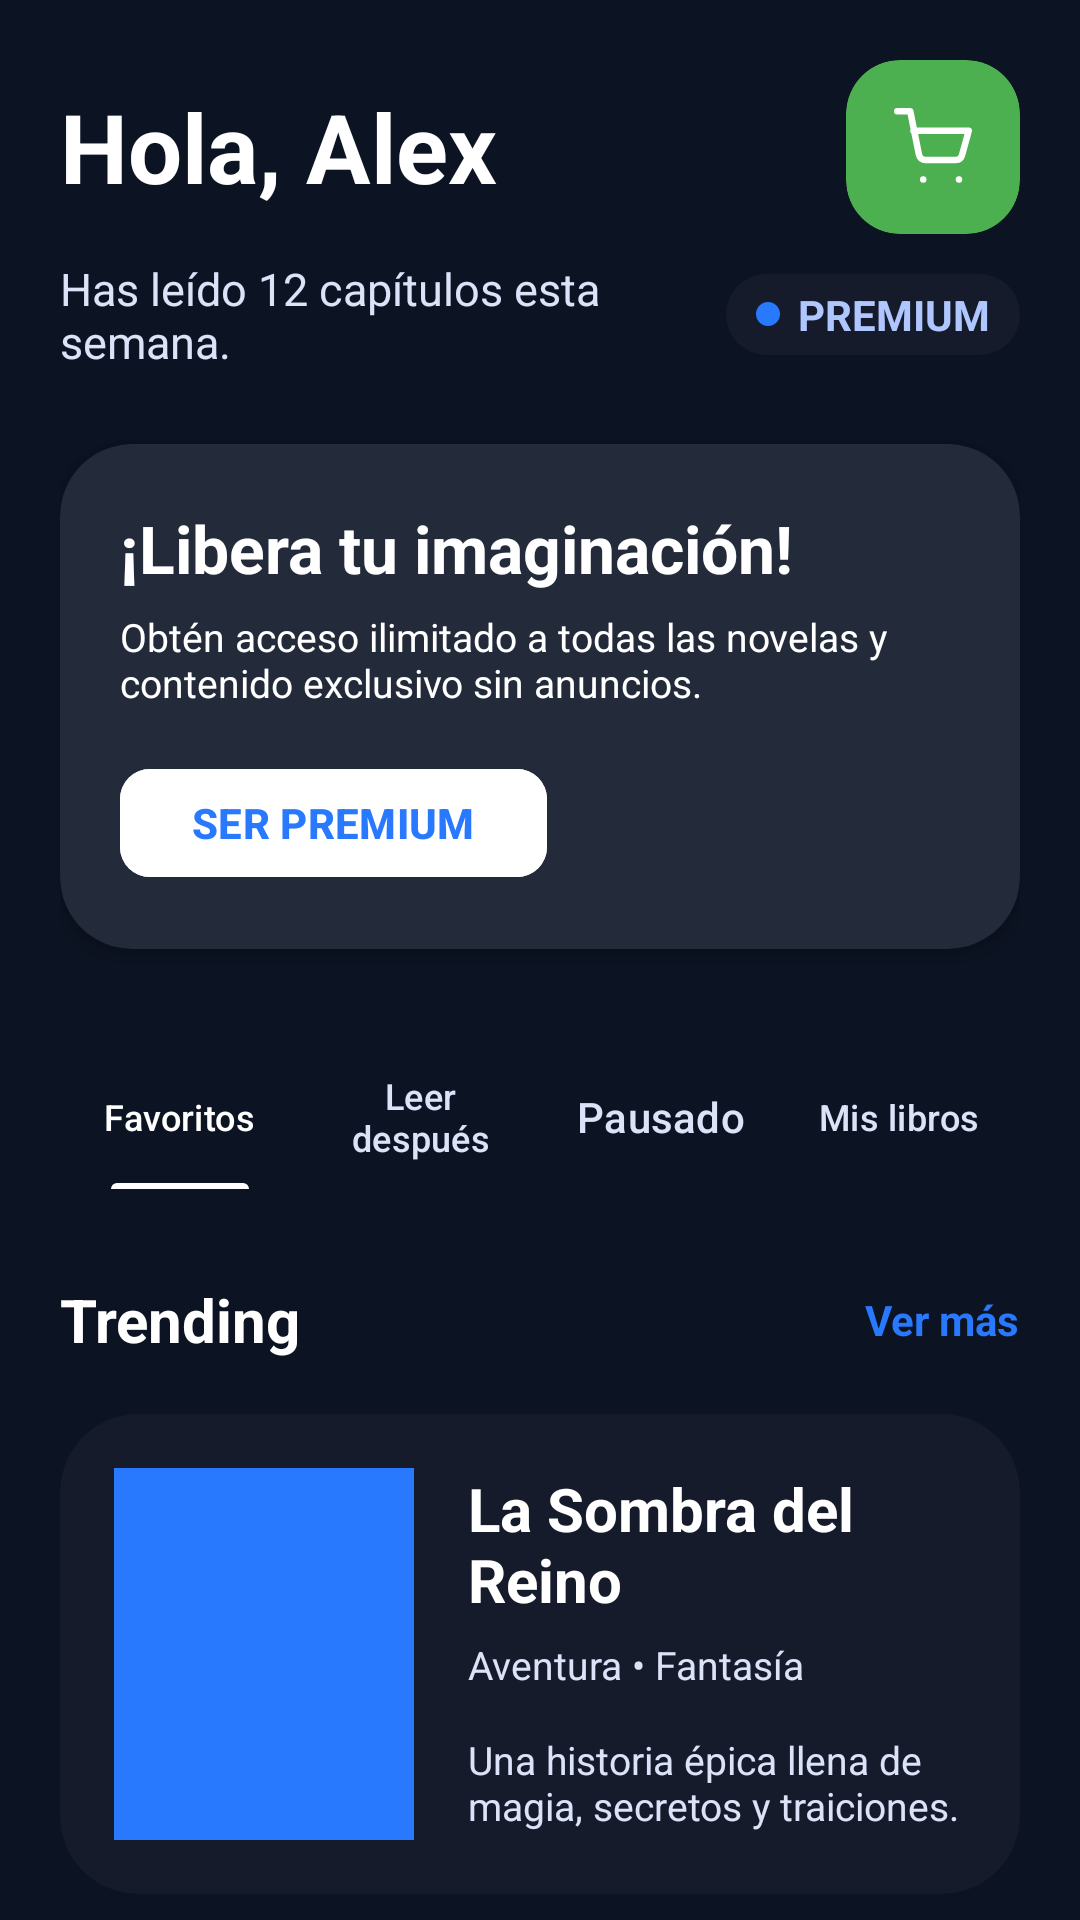

Produce the Android XML layout that renders to this screen, including the resource entries it uses.
<!-- AndroidManifest.xml: application theme Theme.AppNovelero -->
<!-- res/layout/fragment_biblioteca.xml -->
<?xml version="1.0" encoding="utf-8"?>
<androidx.core.widget.NestedScrollView xmlns:android="http://schemas.android.com/apk/res/android"
    xmlns:app="http://schemas.android.com/apk/res-auto"
    xmlns:tools="http://schemas.android.com/tools"
    android:layout_width="match_parent"
    android:layout_height="match_parent"
    android:background="@color/novelero_bg"
    android:fillViewport="true">

    <LinearLayout
        android:layout_width="match_parent"
        android:layout_height="wrap_content"
        android:orientation="vertical"
        android:padding="20dp">

        
        <LinearLayout
            android:layout_width="match_parent"
            android:layout_height="wrap_content"
            android:gravity="center_vertical"
            android:orientation="horizontal">

            <LinearLayout
                android:layout_width="0dp"
                android:layout_height="wrap_content"
                android:layout_weight="1"
                android:orientation="vertical">

                <TextView
                    android:id="@+id/tv_saludo"
                    android:layout_width="wrap_content"
                    android:layout_height="wrap_content"
                    android:text="@string/saludo_usuario"
                    android:textColor="@color/white"
                    android:textSize="32sp"
                    android:textStyle="bold"
                    tools:text="Hola, Alex" />

            </LinearLayout>

            <androidx.cardview.widget.CardView
                android:id="@+id/btn_cart"
                android:layout_width="58dp"
                android:layout_height="58dp"
                app:cardBackgroundColor="@color/novelero_success"
                app:cardCornerRadius="18dp"
                app:cardElevation="0dp">

                <ImageView
                    android:layout_width="match_parent"
                    android:layout_height="match_parent"
                    android:padding="16dp"
                    android:src="@drawable/ic_carrito"
                    app:tint="@color/white"
                    android:contentDescription="@null" />

            </androidx.cardview.widget.CardView>

        </LinearLayout>

        
        <LinearLayout
            android:layout_width="match_parent"
            android:layout_height="wrap_content"
            android:layout_marginTop="8dp"
            android:gravity="center_vertical"
            android:orientation="horizontal">

            <TextView
                android:layout_width="0dp"
                android:layout_height="wrap_content"
                android:layout_weight="1"
                android:text="@string/estadistica_semanal"
                android:textColor="@color/novelero_text_secondary"
                android:textSize="15sp" />

            <LinearLayout
                android:layout_width="wrap_content"
                android:layout_height="wrap_content"
                android:background="@drawable/fondo_chip_categoria"
                android:backgroundTint="@color/novelero_card"
                android:gravity="center_vertical"
                android:paddingHorizontal="10dp"
                android:paddingVertical="4dp">

                <View
                    android:layout_width="8dp"
                    android:layout_height="8dp"
                    android:background="@drawable/fondo_chip_categoria_seleccionado"
                    android:layout_marginEnd="6dp"/>

                <TextView
                    android:layout_width="wrap_content"
                    android:layout_height="wrap_content"
                    android:text="@string/tag_premium"
                    android:textColor="@color/novelero_accent"
                    android:textSize="14sp"
                    android:textStyle="bold" />
            </LinearLayout>
        </LinearLayout>

        
        <androidx.cardview.widget.CardView
            android:id="@+id/card_banner_premium"
            android:layout_width="match_parent"
            android:layout_height="wrap_content"
            android:layout_marginTop="24dp"
            app:cardBackgroundColor="@color/novelero_input_bg"
            app:cardCornerRadius="24dp"
            app:cardElevation="4dp">

            <LinearLayout
                android:layout_width="match_parent"
                android:layout_height="wrap_content"
                android:orientation="vertical"
                android:padding="20dp">

                <TextView
                    android:layout_width="wrap_content"
                    android:layout_height="wrap_content"
                    android:text="@string/banner_premium_titulo"
                    android:textColor="@color/white"
                    android:textSize="22sp"
                    android:textStyle="bold" />

                <TextView
                    android:layout_width="match_parent"
                    android:layout_height="wrap_content"
                    android:layout_marginTop="6dp"
                    android:text="@string/banner_premium_desc"
                    android:textColor="@color/white"
                    android:textSize="13sp" />

                <com.google.android.material.button.MaterialButton
                    android:id="@+id/btn_banner_premium"
                    android:layout_width="wrap_content"
                    android:layout_height="44dp"
                    android:layout_marginTop="16dp"
                    android:backgroundTint="@color/white"
                    android:text="@string/btn_ser_premium"
                    android:textAllCaps="false"
                    android:textColor="@color/novelero_primary"
                    android:textStyle="bold"
                    app:cornerRadius="10dp" />

            </LinearLayout>
        </androidx.cardview.widget.CardView>

        
        <com.google.android.material.tabs.TabLayout
            android:id="@+id/tab_layout_biblioteca"
            android:layout_width="match_parent"
            android:layout_height="wrap_content"
            android:layout_marginTop="32dp"
            android:background="@android:color/transparent"
            app:tabIndicatorColor="@color/white"
            app:tabIndicatorHeight="2dp"
            app:tabMode="fixed"
            app:tabSelectedTextColor="@color/white"
            app:tabTextColor="@color/novelero_text_secondary">

            <com.google.android.material.tabs.TabItem
                android:layout_width="wrap_content"
                android:layout_height="wrap_content"
                android:text="@string/tab_favoritos" />

            <com.google.android.material.tabs.TabItem
                android:layout_width="wrap_content"
                android:layout_height="wrap_content"
                android:text="@string/tab_leer_despues" />

            <com.google.android.material.tabs.TabItem
                android:layout_width="wrap_content"
                android:layout_height="wrap_content"
                android:text="@string/tab_pausado" />

            <com.google.android.material.tabs.TabItem
                android:layout_width="wrap_content"
                android:layout_height="wrap_content"
                android:text="@string/tab_mis_libros" />
        </com.google.android.material.tabs.TabLayout>

        
        <LinearLayout
            android:layout_width="match_parent"
            android:layout_height="wrap_content"
            android:layout_marginTop="30dp"
            android:gravity="center_vertical"
            android:orientation="horizontal">

            <TextView
                android:layout_width="0dp"
                android:layout_height="wrap_content"
                android:layout_weight="1"
                android:text="@string/label_trending"
                android:textColor="@color/white"
                android:textSize="20sp"
                android:textStyle="bold"/>

            <TextView
                android:layout_width="wrap_content"
                android:layout_height="wrap_content"
                android:text="@string/label_ver_mas"
                android:textColor="@color/novelero_primary"
                android:textStyle="bold"/>
        </LinearLayout>

        <androidx.cardview.widget.CardView
            android:layout_width="match_parent"
            android:layout_height="160dp"
            android:layout_marginTop="18dp"
            app:cardBackgroundColor="@color/novelero_card"
            app:cardCornerRadius="26dp"
            app:cardElevation="0dp">

            <LinearLayout
                android:layout_width="match_parent"
                android:layout_height="match_parent"
                android:orientation="horizontal"
                android:padding="18dp">

                <View
                    android:layout_width="100dp"
                    android:layout_height="match_parent"
                    android:background="@color/novelero_primary"/>

                <LinearLayout
                    android:layout_width="0dp"
                    android:layout_height="match_parent"
                    android:layout_weight="1"
                    android:layout_marginStart="18dp"
                    android:orientation="vertical">

                    <TextView
                        android:layout_width="wrap_content"
                        android:layout_height="wrap_content"
                        android:text="@string/trending_book_title"
                        android:textColor="@color/white"
                        android:textSize="20sp"
                        android:textStyle="bold"/>

                    <TextView
                        android:layout_width="wrap_content"
                        android:layout_height="wrap_content"
                        android:text="@string/trending_book_genres"
                        android:textColor="@color/novelero_text_secondary"
                        android:textSize="13sp"
                        android:layout_marginTop="6dp"/>

                    <TextView
                        android:layout_width="match_parent"
                        android:layout_height="wrap_content"
                        android:text="@string/trending_book_desc"
                        android:textColor="@color/novelero_text_secondary"
                        android:textSize="13sp"
                        android:layout_marginTop="14dp"
                        android:ellipsize="end"
                        android:maxLines="2"/>

                    <TextView
                        android:layout_width="wrap_content"
                        android:layout_height="wrap_content"
                        android:text="@string/label_rating_trending"
                        android:textColor="@color/novelero_accent"
                        android:textStyle="bold"
                        android:textSize="14sp"
                        android:layout_marginTop="14dp"/>

                </LinearLayout>

            </LinearLayout>

        </androidx.cardview.widget.CardView>

        
        <androidx.recyclerview.widget.RecyclerView
            android:id="@+id/rv_libros_biblioteca"
            android:layout_width="match_parent"
            android:layout_height="wrap_content"
            android:layout_marginTop="24dp"
            android:nestedScrollingEnabled="false"
            app:layoutManager="androidx.recyclerview.widget.GridLayoutManager"
            app:spanCount="2"
            tools:listitem="@layout/item_libro_biblioteca" />

    </LinearLayout>
</androidx.core.widget.NestedScrollView>
<!-- res/layout/item_libro_biblioteca.xml (included above) -->
<?xml version="1.0" encoding="utf-8"?>
<LinearLayout xmlns:android="http://schemas.android.com/apk/res/android"
    xmlns:app="http://schemas.android.com/apk/res-auto"
    xmlns:tools="http://schemas.android.com/tools"
    android:layout_width="match_parent"
    android:layout_height="wrap_content"
    android:orientation="vertical"
    android:padding="8dp">

    <androidx.cardview.widget.CardView
        android:layout_width="match_parent"
        android:layout_height="220dp"
        app:cardCornerRadius="16dp"
        app:cardElevation="0dp">

        <RelativeLayout
            android:layout_width="match_parent"
            android:layout_height="match_parent">

            <ImageView
                android:id="@+id/iv_portada_biblioteca"
                android:layout_width="match_parent"
                android:layout_height="match_parent"
                android:scaleType="centerCrop"
                android:src="@color/novelero_card"
                android:contentDescription="@null" />

            <LinearLayout
                android:layout_width="match_parent"
                android:layout_height="wrap_content"
                android:layout_alignParentBottom="true"
                android:background="#99000000"
                android:orientation="vertical"
                android:padding="10dp">

                <TextView
                    android:id="@+id/tv_progreso_texto"
                    android:layout_width="wrap_content"
                    android:layout_height="wrap_content"
                    android:textColor="@color/white"
                    android:textSize="10sp"
                    android:textStyle="bold"
                    tools:text="75% leído" />

                <ProgressBar
                    android:id="@+id/pb_progreso_barra"
                    style="?android:attr/progressBarStyleHorizontal"
                    android:layout_width="match_parent"
                    android:layout_height="3dp"
                    android:layout_marginTop="4dp"
                    android:progress="75"
                    android:progressTint="@color/novelero_accent"
                    android:progressBackgroundTint="@color/novelero_bg" />
            </LinearLayout>
        </RelativeLayout>
    </androidx.cardview.widget.CardView>

    <TextView
        android:id="@+id/tv_titulo_biblioteca"
        android:layout_width="match_parent"
        android:layout_height="wrap_content"
        android:layout_marginTop="12dp"
        android:textColor="@color/white"
        android:textSize="15sp"
        android:textStyle="bold"
        tools:text="Sombras del Destino Eterno" />

    <TextView
        android:id="@+id/tv_autor_biblioteca"
        android:layout_width="match_parent"
        android:layout_height="wrap_content"
        android:layout_marginTop="2dp"
        android:textColor="@color/novelero_text_secondary"
        android:textSize="13sp"
        tools:text="Diana Jimenez" />

</LinearLayout>
<!-- resources referenced by this layout -->
<resources>
  <color name="novelero_accent">#B0C6FF</color>
  <color name="novelero_bg">#0C1322</color>
  <color name="novelero_card">#151B2B</color>
  <color name="novelero_input_bg">#232A3A</color>
  <color name="novelero_primary">#2979FF</color>
  <color name="novelero_success">#4CAF50</color>
  <color name="novelero_text_secondary">#DCE2F8</color>
  <color name="white">#FFFFFF</color>
  <!-- drawable fondo_chip_categoria (drawable) -->
  <?xml version="1.0" encoding="utf-8"?>
  <shape xmlns:android="http://schemas.android.com/apk/res/android">
      <solid android:color="@color/novelero_input_bg" />
      <corners android:radius="20dp" />
  </shape>
  <!-- drawable fondo_chip_categoria_seleccionado (drawable) -->
  <?xml version="1.0" encoding="utf-8"?>
  <shape xmlns:android="http://schemas.android.com/apk/res/android">
      <solid android:color="@color/novelero_primary" />
      <corners android:radius="20dp" />
  </shape>
  <!-- drawable ic_carrito (drawable) -->
  <?xml version="1.0" encoding="utf-8"?>
  <vector xmlns:android="http://schemas.android.com/apk/res/android"
      android:width="24dp"
      android:height="24dp"
      android:viewportWidth="24"
      android:viewportHeight="24">
      <path
          android:strokeColor="#FF000000"
          android:strokeWidth="2"
          android:strokeLineCap="round"
          android:strokeLineJoin="round"
          android:pathData="M1,1h4l2.68,13.39A2,2 0,0 0,9.65 16H19a2,2 0,0 0,1.92 -1.45L23,7H6" />
      <path
          android:fillColor="#FF000000"
          android:pathData="M9,22m-1,0a1,1 0,1 1,2,0a1,1 0,1 1,-2,0" />
      <path
          android:fillColor="#FF000000"
          android:pathData="M20,22m-1,0a1,1 0,1 1,2,0a1,1 0,1 1,-2,0" />
  </vector>
  <string name="banner_premium_desc">Obtén acceso ilimitado a todas las novelas y contenido exclusivo sin anuncios.</string>
  <string name="banner_premium_titulo">¡Libera tu imaginación!</string>
  <string name="btn_ser_premium">SER PREMIUM</string>
  <string name="estadistica_semanal">Has leído 12 capítulos esta semana.</string>
  <string name="label_rating_trending">⭐ 4.9</string>
  <string name="label_trending">Trending</string>
  <string name="label_ver_mas">Ver más</string>
  <string name="saludo_usuario">Hola, Alex</string>
  <string name="tab_favoritos">Favoritos</string>
  <string name="tab_leer_despues">Leer después</string>
  <string name="tab_mis_libros">Mis libros</string>
  <string name="tab_pausado">Pausado</string>
  <string name="tag_premium">PREMIUM</string>
  <string name="trending_book_desc">Una historia épica llena de magia, secretos y traiciones.</string>
  <string name="trending_book_genres">Aventura • Fantasía</string>
  <string name="trending_book_title">La Sombra del Reino</string>
  <style name="Theme.AppNovelero" parent="Base.Theme.AppNovelero" />
  <style name="Base.Theme.AppNovelero" parent="Theme.Material3.DayNight.NoActionBar">
          
          
      </style>
</resources>
